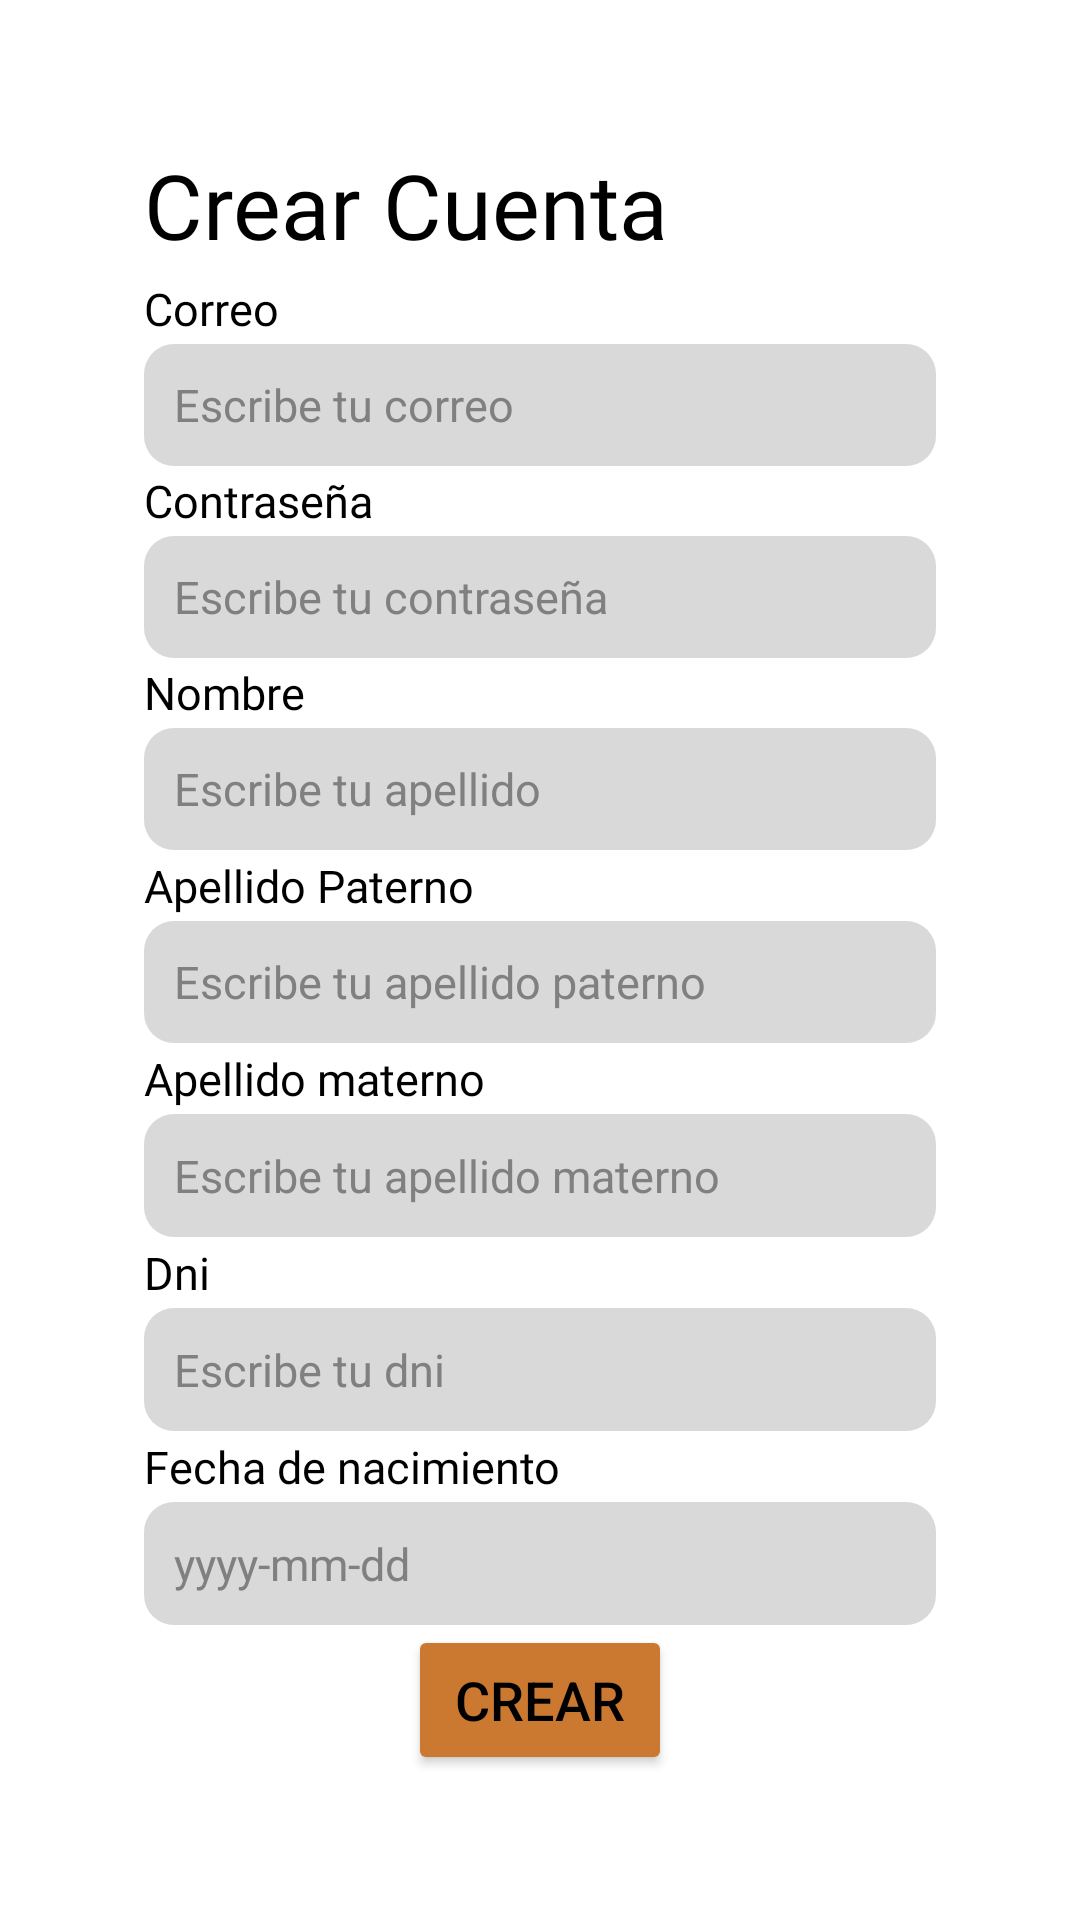

Layout XML and referenced resources for this Android screen:
<!-- AndroidManifest.xml: application theme Theme.SpringTech -->
<!-- res/layout/activity_register.xml -->
<?xml version="1.0" encoding="utf-8"?>
<LinearLayout xmlns:android="http://schemas.android.com/apk/res/android"
    xmlns:tools="http://schemas.android.com/tools"
    android:layout_width="match_parent"
    android:layout_height="match_parent"
    android:orientation="vertical"
    android:padding="48dp"
    android:background="@android:color/white"
    tools:context=".ui.Introduccion.RegisterActivity">

    <TextView
        android:layout_width="match_parent"
        android:layout_height="wrap_content"
        android:layout_weight="1"
        android:fontFamily="@font/font_family"
        android:text="Crear Cuenta"
        android:textColor="@android:color/black"
        android:textSize="30sp" />

    <TextView
        android:layout_width="match_parent"
        android:layout_height="wrap_content"
        android:layout_weight="1"
        android:fontFamily="@font/font_family"
        android:gravity="center_vertical"
        android:text="Correo"
        android:textColor="@android:color/black"
        android:textSize="15sp" />

    <EditText
        android:id="@+id/correo"
        android:layout_width="match_parent"
        android:layout_height="wrap_content"
        android:background="@drawable/redondeo"
        android:padding="10dp"
        android:textSize="15dp"
        android:textColor="@color/negro"
        android:textColorHint="@color/gris_oscuro"
        android:layout_weight="0.2"
        android:hint="Escribe tu correo" />

    <TextView
        android:layout_width="match_parent"
        android:layout_height="wrap_content"
        android:fontFamily="@font/font_family"
        android:gravity="center_vertical"
        android:text="Contraseña"
        android:layout_weight="1"
        android:textColor="@android:color/black"
        android:textSize="15sp" />

    <EditText
        android:id="@+id/contra"
        android:layout_width="match_parent"
        android:layout_height="wrap_content"
        android:background="@drawable/redondeo"
        android:padding="10dp"
        android:textSize="15dp"
        android:textColor="@color/negro"
        android:textColorHint="@color/gris_oscuro"
        android:layout_weight="0.2"
        android:hint="Escribe tu contraseña" />

    <TextView
        android:layout_width="match_parent"
        android:layout_height="wrap_content"
        android:fontFamily="@font/font_family"
        android:gravity="center_vertical"
        android:text="Nombre"
        android:layout_weight="1"
        android:textColor="@android:color/black"
        android:textSize="15sp" />

    <EditText
        android:id="@+id/nom"
        android:layout_width="match_parent"
        android:layout_height="wrap_content"
        android:background="@drawable/redondeo"
        android:padding="10dp"
        android:textSize="15dp"
        android:textColor="@color/negro"
        android:textColorHint="@color/gris_oscuro"
        android:layout_weight="0.2"
        android:hint="Escribe tu apellido" />

    <TextView
        android:layout_width="match_parent"
        android:layout_height="wrap_content"
        android:fontFamily="@font/font_family"
        android:gravity="center_vertical"
        android:text="Apellido Paterno"
        android:layout_weight="1"
        android:textColor="@android:color/black"
        android:textSize="15sp" />

    <EditText
        android:id="@+id/apePat"
        android:layout_width="match_parent"
        android:layout_height="wrap_content"
        android:background="@drawable/redondeo"
        android:padding="10dp"
        android:textSize="15dp"
        android:textColor="@color/negro"
        android:textColorHint="@color/gris_oscuro"
        android:layout_weight="0.2"
        android:hint="Escribe tu apellido paterno"
        />

    <TextView
        android:layout_width="match_parent"
        android:layout_height="wrap_content"
        android:fontFamily="@font/font_family"
        android:gravity="center_vertical"
        android:text="Apellido materno"
        android:layout_weight="1"
        android:textColor="@android:color/black"
        android:textSize="15sp" />

    <EditText
        android:id="@+id/apeMat"
        android:layout_width="match_parent"
        android:layout_height="wrap_content"
        android:background="@drawable/redondeo"
        android:padding="10dp"
        android:textSize="15dp"
        android:textColorHint="@color/gris_oscuro"
        android:layout_weight="0.2"
        android:hint="Escribe tu apellido materno"
        android:textColor="@color/negro"/>

    <TextView
        android:layout_width="match_parent"
        android:layout_height="wrap_content"
        android:fontFamily="@font/font_family"
        android:gravity="center_vertical"
        android:text="Dni"
        android:layout_weight="1"
        android:textColor="@android:color/black"
        android:textSize="15sp" />

    <EditText
        android:id="@+id/dni"
        android:layout_width="match_parent"
        android:layout_height="wrap_content"
        android:background="@drawable/redondeo"
        android:padding="10dp"
        android:textSize="15dp"
        android:textColorHint="@color/gris_oscuro"
        android:layout_weight="0.2"
        android:hint="Escribe tu dni"
        android:textColor="@color/negro"/>

    <TextView
        android:layout_width="match_parent"
        android:layout_height="wrap_content"
        android:fontFamily="@font/font_family"
        android:gravity="center_vertical"
        android:text="Fecha de nacimiento"
        android:layout_weight="1"
        android:textColor="@android:color/black"
        android:textSize="15sp" />

    <EditText
        android:id="@+id/fec"
        android:layout_width="match_parent"
        android:layout_height="wrap_content"
        android:layout_weight="0.2"
        android:background="@drawable/redondeo"
        android:hint="yyyy-mm-dd"
        android:padding="10dp"
        android:textColor="@color/negro"
        android:textColorHint="@color/gris_oscuro"
        android:textSize="15dp"/>

    <Button
        android:id="@+id/btn_register"
        android:layout_width="wrap_content"
        android:layout_height="50dp"
        android:layout_gravity="center"
        android:backgroundTint="@color/secundario"
        android:gravity="center"
        android:padding="10dp"
        android:text="Crear"
        android:textColor="@color/negro"
        android:textSize="18dp" />

</LinearLayout>
<!-- resources referenced by this layout -->
<resources>
  <color name="gris_oscuro">#808080</color>
  <color name="negro">#FF000000</color>
  <color name="secundario">#CB7930</color>
  <!-- drawable redondeo (drawable) -->
  <layer-list xmlns:android="http://schemas.android.com/apk/res/android">
      <item>
          <shape
              android:shape="rectangle">
              <solid android:color="#D9D9D9" />
              <corners android:radius="10dp" />
          </shape>
      </item>
  </layer-list>
  <style name="Theme.SpringTech" parent="Base.Theme.SpringTech" />
  <style name="Base.Theme.SpringTech" parent="Theme.Material3.DayNight.NoActionBar">
  
      </style>
</resources>
